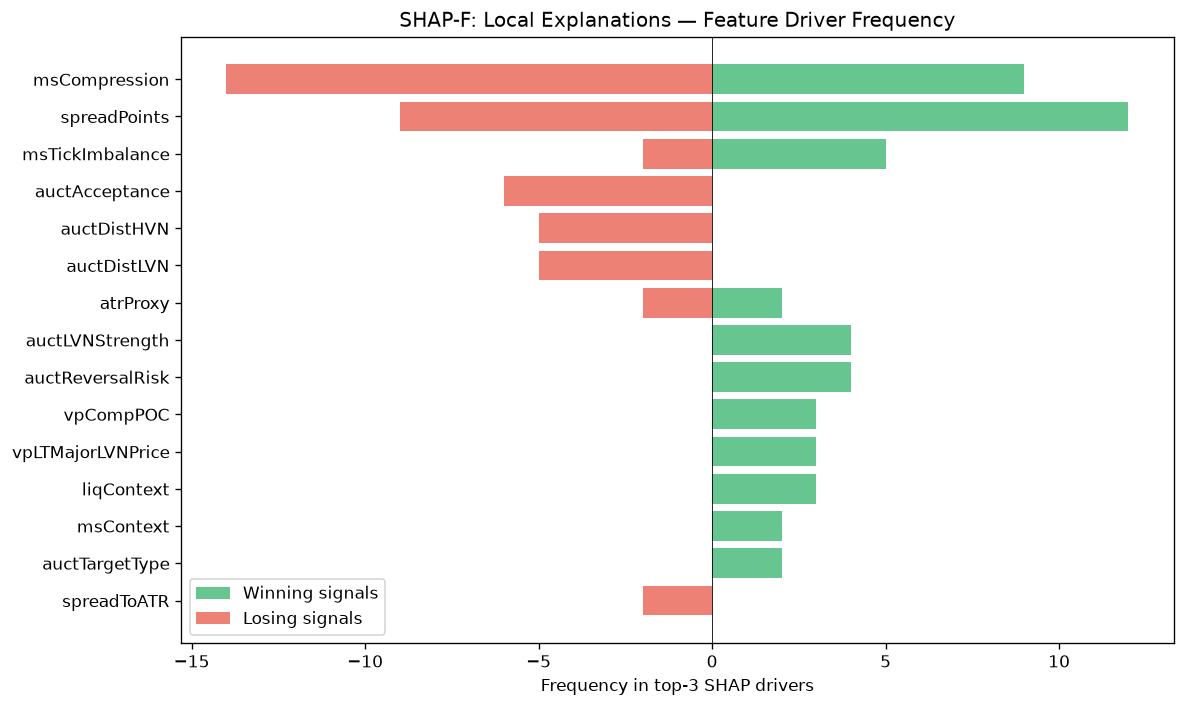

The table this chart was drawn from, first rows:
feature, win_top3_freq, lose_top3_freq, total_top3_freq, win_bias
msCompression, 9, 14, 23, 0.3913
spreadPoints, 12, 9, 21, 0.5714
msTickImbalance, 5, 2, 7, 0.7143
auctAcceptance, 0, 6, 6, 0.0
auctDistHVN, 0, 5, 5, 0.0
auctDistLVN, 0, 5, 5, 0.0
atrProxy, 2, 2, 4, 0.5
auctLVNStrength, 4, 0, 4, 1
auctReversalRisk, 4, 0, 4, 1
vpCompPOC, 3, 0, 3, 1
vpLTMajorLVNPrice, 3, 0, 3, 1
liqContext, 3, 0, 3, 1
msContext, 2, 0, 2, 1
auctTargetType, 2, 0, 2, 1
spreadToATR, 0, 2, 2, 0.0
liqPremDisc, 2, 0, 2, 1
auctMajorHVN, 1, 1, 2, 0.5
avgSpread, 0, 2, 2, 0.0
vpLTPOC10d, 0, 2, 2, 0.0
auctExhaustion, 0, 2, 2, 0.0
ofParticipation, 1, 0, 1, 1
vpBestHVNScore, 1, 0, 1, 1
ofDeltaProxy, 0, 1, 1, 0.0
auctHVNStrength, 0, 1, 1, 0.0
vpLTAcceptanceAtPrice, 0, 1, 1, 0.0
liqSweep, 1, 0, 1, 1
vpPriceVsPOC, 1, 0, 1, 1
profilerMigMean, 1, 0, 1, 1
auctTargetProb, 0, 1, 1, 0.0
smZoneQuality, 0, 1, 1, 0.0
entryVpDistHVN, 1, 0, 1, 1
bosQuality, 0, 1, 1, 0.0
entryVpVAH, 0, 1, 1, 0.0
vpDailyPOC, 0, 1, 1, 0.0
vpLTPOCAcceleration, 1, 0, 1, 1
auctTargetPrice, 1, 0, 1, 1
